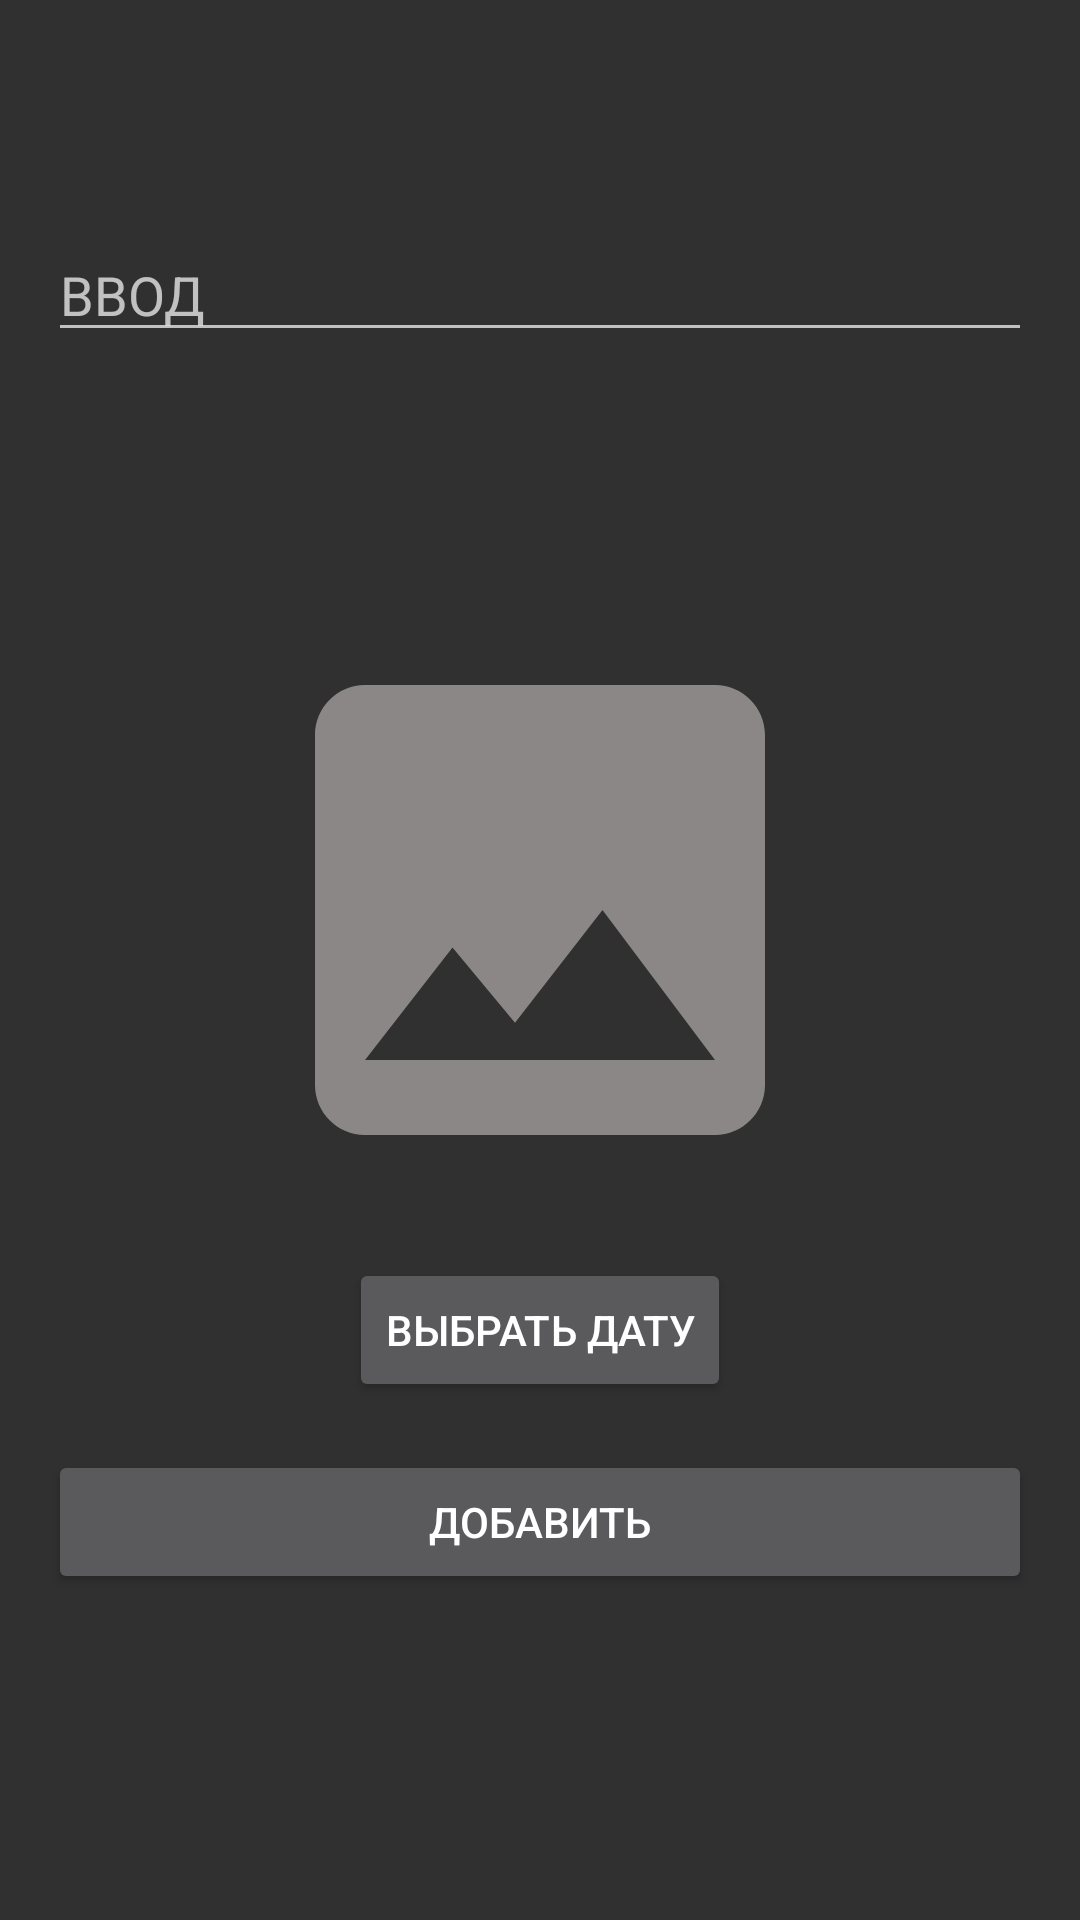

The Android layout XML behind this screen, and the referenced resources:
<!-- AndroidManifest.xml: application theme Theme.CreateTaskFragment -->
<!-- res/layout/fragment_create_task.xml -->
<?xml version="1.0" encoding="utf-8"?>
<LinearLayout xmlns:android="http://schemas.android.com/apk/res/android"
    xmlns:tools="http://schemas.android.com/tools"
    android:layout_width="match_parent"
    android:layout_height="match_parent"
    xmlns:app="http://schemas.android.com/apk/res-auto"
    android:orientation="vertical"
    android:padding="@dimen/size16"
    tools:context=".ui.CreateTask.CreateTaskFragment">

    <EditText
        android:id="@+id/ed_create_task_fragment"
        android:layout_marginTop="@dimen/size60"
        android:hint="@string/input"
        android:layout_width="match_parent"
        android:layout_height="wrap_content"/>

    <TextView
        android:id="@+id/txt_setTime_create_task"
        android:layout_width="wrap_content"
        android:layout_height="wrap_content"
        android:layout_gravity="center_horizontal"
        android:layout_marginTop="@dimen/size16" />

    <TextView
        android:id="@+id/txt_setDate_create_task"
        android:layout_width="wrap_content"
        android:layout_height="wrap_content"
        android:layout_gravity="center_horizontal"
        android:layout_marginTop="@dimen/size16" />

    <ImageView
        android:id="@+id/image_create"
        app:srcCompat="@drawable/ic_baseline_image_24"
        android:layout_gravity="center_horizontal"
        android:layout_margin="@dimen/size16"
        android:layout_width="@dimen/size200"
        android:layout_height="@dimen/size200"/>

    <Button
        android:id="@+id/btn_set_date"
        android:layout_gravity="center_horizontal"
        android:text="@string/setDate"
        android:layout_width="wrap_content"
        android:layout_height="wrap_content"/>

    <Button
        android:id="@+id/btn_create_task_fragment"
        android:text="@string/in"
        android:layout_marginTop="@dimen/size16"
        android:layout_width="match_parent"
        android:layout_height="wrap_content"/>

</LinearLayout>
<!-- resources referenced by this layout -->
<resources>
  <dimen name="size16">16dp</dimen>
  <dimen name="size200">200dp</dimen>
  <dimen name="size60">60dp</dimen>
  <!-- drawable ic_baseline_image_24 (drawable) -->
  <vector android:height="150dp" android:tint="#8C8787"
      android:viewportHeight="24" android:viewportWidth="24"
      android:width="150dp" xmlns:android="http://schemas.android.com/apk/res/android">
      <path android:fillColor="@android:color/white" android:pathData="M21,19V5c0,-1.1 -0.9,-2 -2,-2H5c-1.1,0 -2,0.9 -2,2v14c0,1.1 0.9,2 2,2h14c1.1,0 2,-0.9 2,-2zM8.5,13.5l2.5,3.01L14.5,12l4.5,6H5l3.5,-4.5z"/>
  </vector>
  <string name="in">ДОБАВИТЬ</string>
  <string name="input">ВВОД</string>
  <string name="setDate">ВЫБРАТЬ ДАТУ</string>
  <style name="Theme.CreateTaskFragment" parent="Theme.AppCompat.NoActionBar">
          
          <item name="colorPrimary">@color/purple_500</item>
          <item name="colorPrimaryVariant">@color/purple_700</item>
          <item name="colorOnPrimary">@color/white</item>
          
          <item name="colorSecondary">@color/teal_200</item>
          <item name="colorSecondaryVariant">@color/teal_700</item>
          <item name="colorOnSecondary">@color/black</item>
          
          <item name="android:statusBarColor" tools:targetApi="l">?attr/colorPrimaryVariant</item>
          
      </style>
  <color name="purple_500">#FF6200EE</color>
  <color name="purple_700">#FF3700B3</color>
  <color name="white">#FFFFFFFF</color>
  <color name="teal_200">#FF03DAC5</color>
  <color name="teal_700">#FF018786</color>
  <color name="black">#FF000000</color>
</resources>
